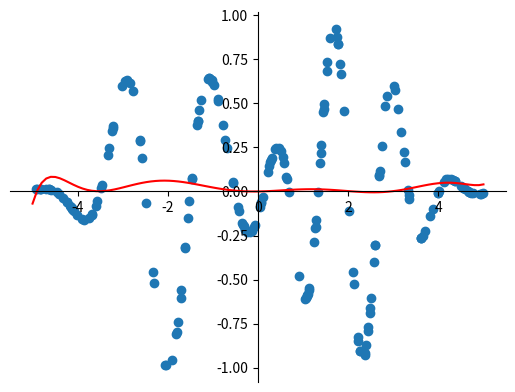

Write the Python code that produced this figure.

import numpy as np
import matplotlib.pyplot as plt
import numpy.linalg as la

def f(x):
    return np.exp(-1/2*np.square(x-2))*np.sin(((3*np.pi)/2)*x)-np.exp(-1/2*np.square(x+2))*np.cos(np.pi*x)

def plotFunction(p):
    # 100 linearly spaced numbers
    x = np.linspace(-5, 5, 100)
    y = polyEqn(x,p)
    # setting the axes at the centre
    fig = plt.figure()
    ax = fig.add_subplot(1, 1, 1)
    ax.spines['left'].set_position('center')
    ax.spines['bottom'].set_position('zero')
    ax.spines['right'].set_color('none')
    ax.spines['top'].set_color('none')
    ax.xaxis.set_ticks_position('bottom')
    ax.yaxis.set_ticks_position('left')

    # plot the function
    plt.plot(x, y, 'r')

    # show the plot


def scatterPlot(x,y):
    plt.scatter(x, y)
    plt.show()

def generateSetRandom(N):
    x = np.random.uniform(low=-5, high=5, size=(N,))
    y = f(x)
    return x,y

def generateSetArranged(N):
    x = np.arange(5)
    y = f(x)
    return x,y

def normal(X,Y):
    return np.dot(np.dot(X.T,Y), la.inv(np.dot(X.T,X)))

def x_poly(x,n):
    X=x
    for i in range(n-1):
        X = np.c_[X,np.power(x, i+2)]
    return X
def polyEqn(x,m):
    y = 0

    for i in range(1,len(m)):
        y = y + m[i]*np.power(x,i)
    return  y

if __name__ == '__main__':


    x_training,y_training = generateSetRandom(200)
    #scatterPlot(x_training,y_training)
    X = x_poly(x_training,10)

    m = normal(X,y_training)

    plotFunction(m)
    scatterPlot(x_training,y_training)
    plt.show()
